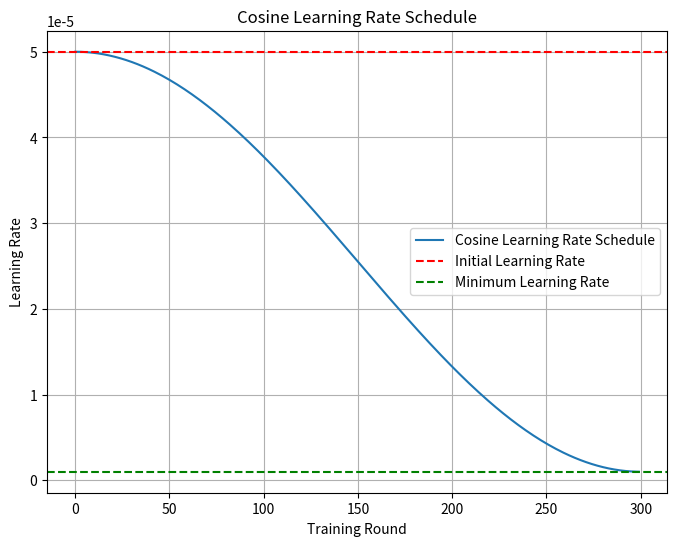

Write the Python code that produced this figure. (Note: this script raises an exception after producing the figure.)
import math

def cosine_learning_rate(current_round, total_rounds, initial_lr=0.001, min_lr=0):
    """
    Compute the learning rate based on a cosine schedule.

    :param current_round: The current training round (0-indexed).
    :param total_rounds: The total number of training rounds.
    :param initial_lr: The initial learning rate.
    :param min_lr: The minimum learning rate.
    :return: The computed learning rate for the current round.
    """
    # Compute the cosine learning rate
    cosine_lr = min_lr + 0.5 * (initial_lr - min_lr) * (1 + math.cos(math.pi * current_round / total_rounds))
    return cosine_lr

def plot_learning_rate(lr_list, num_rounds, initial_lr, min_lr):
    """
    Plot the learning rate schedule.

    :param lr_list: The list of learning rates for each round.
    :param num_rounds: The total number of training rounds.
    :param initial_lr: The initial learning rate.
    :param min_lr: The minimum learning rate.
    """
    import matplotlib.pyplot as plt

    # Plot the learning rate schedule
    plt.figure(figsize=(8, 6))
    plt.plot(range(num_rounds), lr_list, label="Cosine Learning Rate Schedule")
    plt.axhline(y=initial_lr, color='r', linestyle='--', label="Initial Learning Rate")
    plt.axhline(y=min_lr, color='g', linestyle='--', label="Minimum Learning Rate")
    plt.xlabel("Training Round")
    plt.ylabel("Learning Rate")
    plt.title("Cosine Learning Rate Schedule")
    plt.legend()
    plt.grid(True)
    plt.show()
    plt.savefig('figs/cosine_learning_rate_schedule.png')

if __name__ == "__main__":

    # Example usage:
    num_rounds = 300
    initial_lr = 5e-5
    min_lr = 1e-6

    lr_list = []
    for round in range(num_rounds):
        lr = cosine_learning_rate(round, num_rounds, initial_lr, min_lr)
        lr_list.append(lr)
        print(f"Round {round + 1}/{num_rounds}, Learning Rate: {lr:.8f}")
    
    plot_learning_rate(lr_list, num_rounds, initial_lr, min_lr)

